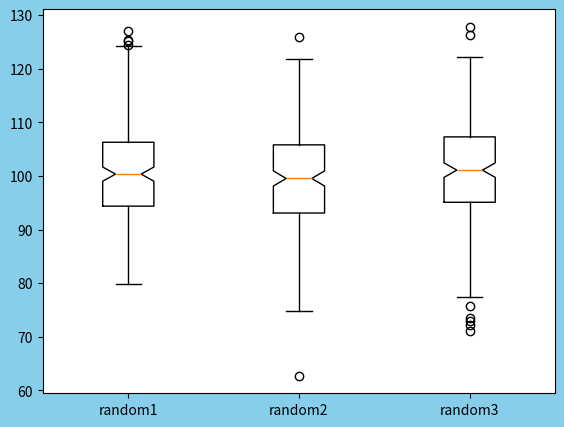

Write Python code to recreate this figure.
import matplotlib.pyplot as plt
import numpy as np

fig = plt.figure(facecolor='skyblue')
ax = fig.add_axes(rect = [0.1, 0.1, 0.8, 0.8])

values = [np.random.normal(100, 10, 200) for _ in range(3)]

ax.boxplot(values, notch=True, labels=['random1', 'random2', 'random3'])

plt.show()